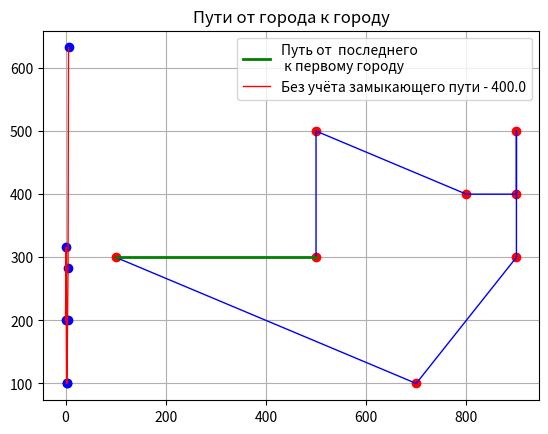

The script that saved this image:
# Travelling salesman problem
import matplotlib.pyplot as plt
import numpy as np
from numpy import sqrt

# n = 50;
# m = 100;
# way = [];
# a = 0

# X = np.random.uniform(a, m, n) # Генерация случайных чисел между 'a' и 'm'. n - количество
# Y = np.random.uniform(a, m, n)

# X = [10, 10, 100, 100, 30, 20, 20, 50, 50, 85, 85, 75, 35, 25, 30, 47, 50]
# Y = [5, 85, 0, 90, 50, 55, 50, 75, 25, 50, 20, 80, 25, 70, 10, 50, 100]

points = [(800, 400), (500, 300), (900, 500), (900, 400), (700, 100), (500, 500), (900, 300), (100, 300)]
X =[k[0] for k in points]
Y =[k[1] for k in points]


n = len(X)
RS = [];
RW = [];
RIB = []
s = []

for ib in np.arange(0, n, 1):
    M = np.zeros([n, n])
    for i in np.arange(0, n, 1):
        for j in np.arange(0, n, 1):
            if i != j:
                M[i, j] = sqrt((X[i] - X[j]) ** 2 + (Y[i] - Y[j]) ** 2)
            else:
                M[i, j] = float('inf')
    way = list()
    way.append(ib)
    for i in np.arange(1, n, 1):
        s = []
        for j in np.arange(0, n, 1):
            s.append(M[way[i - 1], j])
        way.append(s.index(min(s)))
        for j in np.arange(0, i, 1):
            M[way[i], way[j]] = float('inf')
            M[way[i], way[j]] = float('inf')
    S = sum([sqrt((X[way[i]] - X[way[i + 1]]) ** 2 + (Y[way[i]] - Y[way[i + 1]]) ** 2) for i in
             np.arange(0, n - 1, 1)]) + sqrt((X[way[n - 1]] - X[way[0]]) ** 2 + (Y[way[n - 1]] - Y[way[0]]) ** 2)
    RS.append(S)
    RW.append(way)
    RIB.append(ib)
S = min(RS)
way = RW[RS.index(min(RS))]
ib = RIB[RS.index(min(RS))]

X1 = [X[way[i]] for i in np.arange(0, n, 1)]
Y1 = [Y[way[i]] for i in np.arange(0, n, 1)]

ll = [list(tup) for tup in zip(X1, Y1)]
# x1 =[k[0] for k in ll]
#
# print(X1)
# print(Y1)
# print(ll)
# print(x1)
#
plt.title('Общий путь-%s.Номер города-%i.Всего городов -%i.\n Координаты X,Y заданы'%(round(S,3),ib,n), size=14)
plt.plot(X1, Y1, color='r', linestyle=' ', marker='o')
plt.plot(X1, Y1, color='b', linewidth=1)
X2=[X[way[n-1]],X[way[0]]]
Y2=[Y[way[n-1]],Y[way[0]]]
plt.plot(X2, Y2, color='g', linewidth=2,  linestyle='-', label='Путь от  последнего \n к первому городу')
plt.legend(loc='best')
plt.grid(True)
plt.show()
Z=sqrt((X[way[n-1]]-X[way[0]])**2+(Y[way[n-1]]-Y[way[0]])**2)
Y3=[sqrt((X[way[i+1]]-X[way[i]])**2+(Y[way[i+1]]-Y[way[i]])**2) for i in np.arange(0,n-1,1)]
X3=[i for i in np.arange(0,n-1,1)]
plt.title('Пути от города к городу')
plt.plot(X3, Y3, color='b', linestyle=' ', marker='o')
plt.plot(X3, Y3, color='r',  linewidth=1,  linestyle='-', label='Без учёта замыкающего пути - %s'%str(round(Z,3)))
plt.legend(loc='best')
plt.grid(True)
plt.show ()
